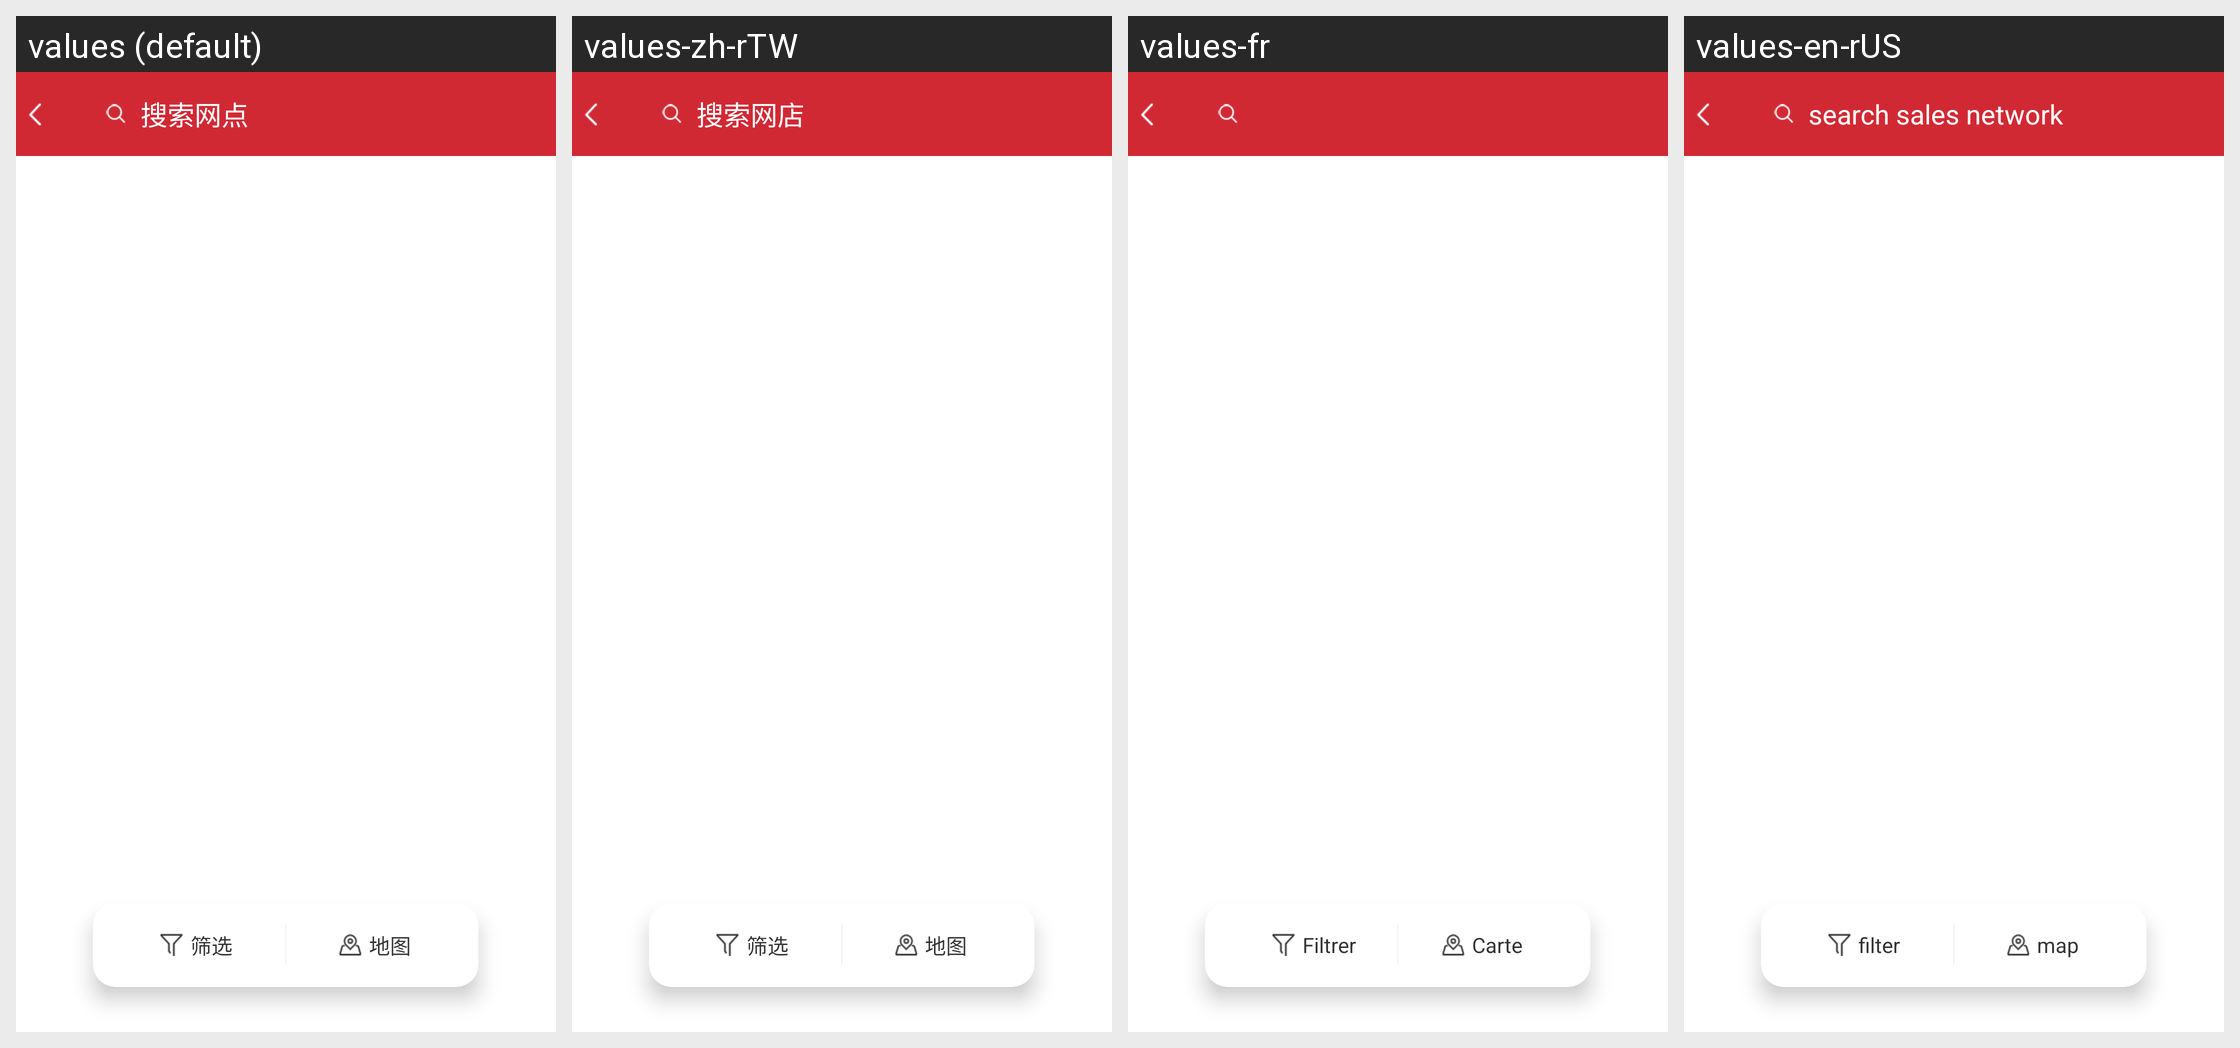

This grid shows one Android layout under several languages. Give, for every string resource on the screen, its name, the default text and each shown locale's text.
Android screen res/layout/atc_sales_network_seach.xml rendered under 4 locales, left to right: values (default), values-zh-rTW, values-fr, values-en-rUS. Device: Nexus 5 (rendered at 1080×1920; each locale shown at half size, 540×960, under a caption strip naming it); theme AppTheme.
Strings drawn on this screen, with the default value and each locale's value (text and hints the layout hard-codes, and strings that could not be matched under every locale, appear in the picture but are not listed):

filter
  values: 筛选
  values-zh-rTW: 筛选
  values-fr: Filtrer
  values-en-rUS: filter

gaode_map
  values: 地图
  values-zh-rTW: 地图
  values-fr: Carte
  values-en-rUS: map
